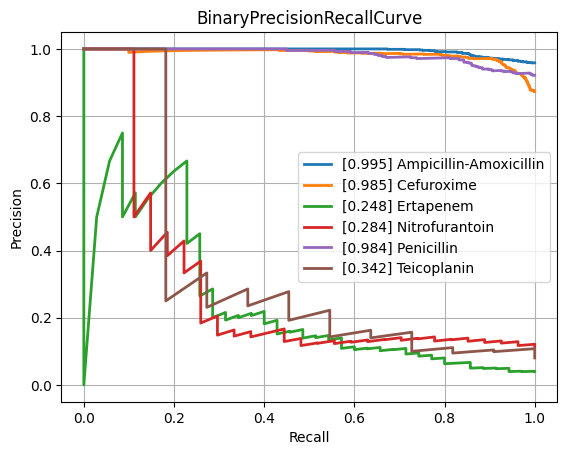

The table this chart was drawn from, first rows:
class, PrecisionRecallAUC, FrequencyPositiveClass, n_positives, n_negatives
Amikacin, 0.6008, 0.1678, 150, 744
Amoxicillin-Clavulanic acid, 0.8495, 0.5846, 1523, 1082
Ampicillin, 0.9505, 0.8137, 2848, 652
Ampicillin-Amoxicillin, 0.9945, 0.9585, 1225, 53
Cefazolin, 0.8953, 0.648, 127, 69
Cefepime, 0.7139, 0.3739, 1029, 1723
Cefpodoxime, 0.8524, 0.6702, 63, 31
Ceftazidime, 0.7613, 0.4117, 1373, 1962
Ceftriaxone, 0.742, 0.4225, 1213, 1658
Cefuroxime, 0.9852, 0.8736, 954, 138
Ciprofloxacin, 0.751, 0.4082, 2443, 3542
Clindamycin, 0.9197, 0.735, 1337, 482
Colistin, 0.7792, 0.2936, 180, 433
Cotrimoxazole, 0.7662, 0.4616, 3147, 3670
Ertapenem, 0.2476, 0.04, 35, 840
Erythromycin, 0.9367, 0.803, 1227, 301
Fosfomycin, 0.6695, 0.3588, 404, 722
Fosfomycin-Trometamol, 0.7408, 0.5132, 39, 37
Fusidic acid, 0.8004, 0.5315, 152, 134
Gentamicin, 0.9191, 0.6509, 3212, 1723
Imipenem, 0.8551, 0.4684, 2813, 3192
Levofloxacin, 0.8368, 0.4756, 586, 646
Meropenem, 0.6154, 0.2033, 815, 3194
Mupirocin, 0.7329, 0.2222, 12, 42
Nitrofurantoin, 0.2844, 0.113, 27, 212
Norfloxacin, 0.5114, 0.2647, 36, 100
Oxacillin, 0.8748, 0.6358, 433, 248
Penicillin, 0.9837, 0.9215, 458, 39
Piperacillin-Tazobactam, 0.7745, 0.4563, 2119, 2525
Rifampicin, 0.451, 0.07935, 63, 731
Teicoplanin, 0.342, 0.08029, 11, 126
Tetracycline, 0.7358, 0.4078, 305, 443
Tobramycin, 0.6701, 0.2631, 176, 493
Vancomycin, 0.5595, 0.08742, 196, 2046
micro, 0.8444, 0.4745, , 
macro, 0.7383, NaN, , 
